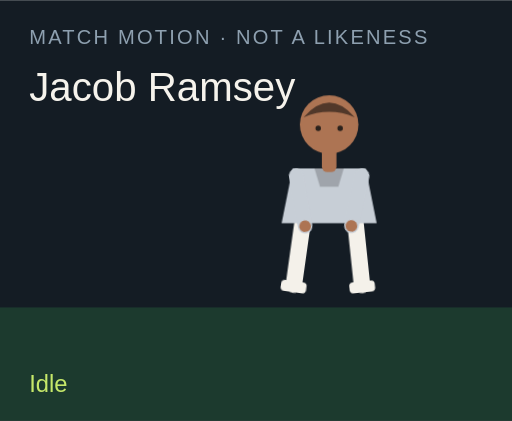
t = 0.00 s
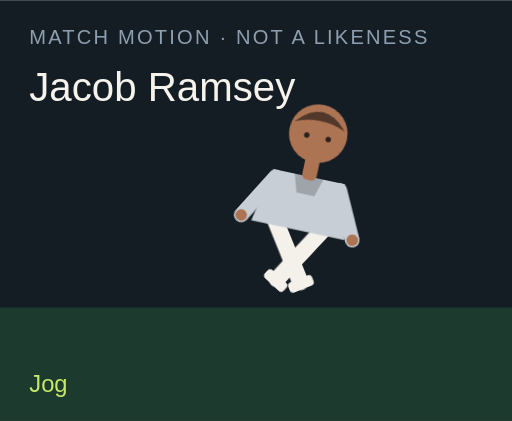
t = 1.50 s
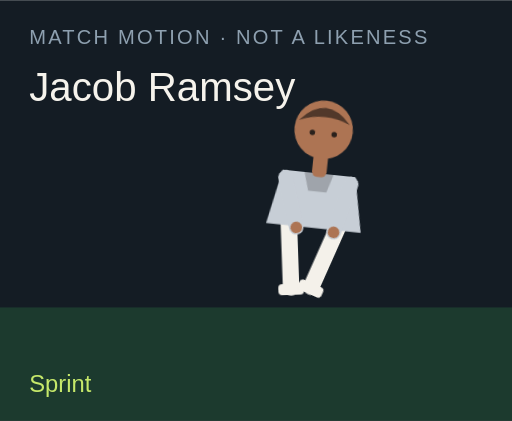
t = 3.00 s
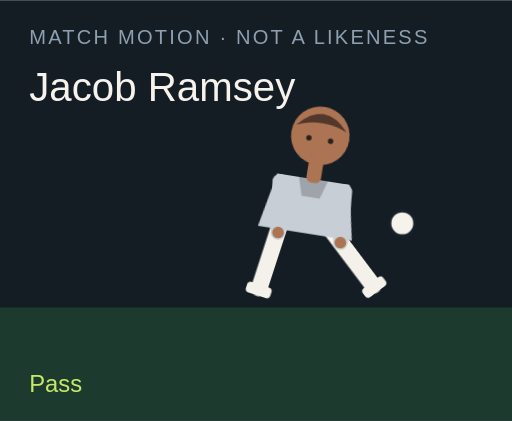
t = 4.50 s
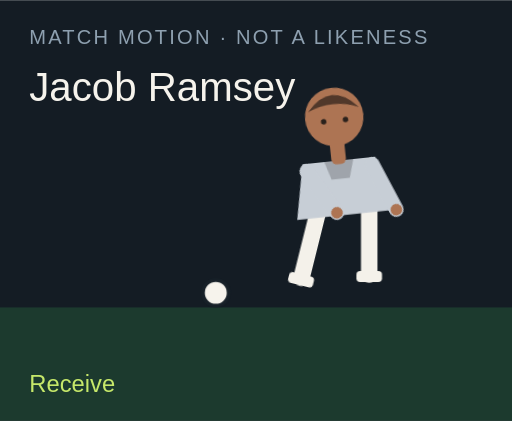
t = 6.00 s
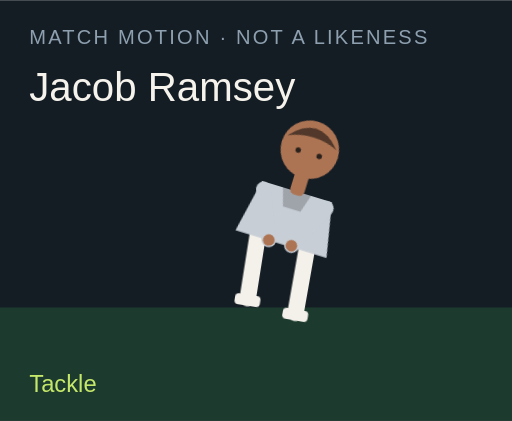
t = 7.50 s

The animated SVG that drew these frames (rendered in a browser with its animation timeline set to each time). Animation: 18 CSS @keyframes rules; one cycle of 9.00 s, repeats indefinitely.

<?xml version="1.0" encoding="UTF-8"?>
<svg xmlns="http://www.w3.org/2000/svg" viewBox="0 0 280 230" role="img">
  <style>@media (prefers-reduced-motion: reduce){animate,animateTransform{display:none}}</style>
  <rect width="280" height="230" fill="#141c24"/>
  <rect y="168" width="280" height="62" fill="#1c3a2e"/>
  <text x="16" y="24" fill="#8ea0b0" font-family="Arial,sans-serif" font-size="11" letter-spacing="1.2">MATCH MOTION · NOT A LIKENESS</text>
  <text x="16" y="55" fill="#f6f3ec" font-family="Impact,sans-serif" font-size="22">Jacob Ramsey</text>
  <circle r="7" fill="#f6f3ec" stroke="#172028" stroke-width="2" id="motion-55828" cx="150" cy="160" opacity="0">
    
    
    
  </circle>
  <g transform="translate(132 40)">
    <g id="motion-55850" transform="rotate(0 48 90)">
      
      <g id="motion-55852" transform="translate(0 0)">
        
        <g transform="translate(34 78)"><g id="motion-55854" transform="rotate(8)"><path d="M0 0 V38" stroke="#f4f1ea" stroke-width="9" stroke-linecap="round"/><rect x="-7" y="36" width="14" height="6" rx="2" fill="#f4f1ea"/></g></g>
        <g transform="translate(62 78)"><g id="motion-55856" transform="rotate(-6)"><path d="M0 0 V38" stroke="#f4f1ea" stroke-width="9" stroke-linecap="round"/><rect x="-7" y="36" width="14" height="6" rx="2" fill="#f4f1ea"/></g></g>
        <path d="M28 52 h40 l6 30 H22 Z" fill="#c7ced6"/>
        <path d="M40 52 h16 l-3 10 H43 Z" fill="#000" opacity=".2"/>
        <g transform="translate(30 56)"><g id="motion-55858" transform="rotate(-10)"><path d="M0 0 V28" stroke="#c7ced6" stroke-width="8" stroke-linecap="round"/><circle cx="0" cy="28" r="3.2" fill="#ad7453"/></g></g>
        <g transform="translate(66 56)"><g id="motion-55860" transform="rotate(12)"><path d="M0 0 V28" stroke="#c7ced6" stroke-width="8" stroke-linecap="round"/><circle cx="0" cy="28" r="3.2" fill="#ad7453"/></g></g>
        <rect x="44" y="40" width="8" height="14" rx="3" fill="#ad7453"/>
        <circle cx="48" cy="28" r="16" fill="#ad7453"/>
        <path d="M34 24 Q48 8 62 24 Q48 18 34 24" fill="#51382a"/>
        <circle cx="42" cy="30" r="1.5" fill="#2a211c"/><circle cx="54" cy="30" r="1.5" fill="#2a211c"/>
      </g>
    </g>
  </g>
  <text x="16" y="214" fill="#c6e86a" font-family="Arial,sans-serif" font-size="13" opacity="1" id="motion-55832">Idle</text><text x="16" y="214" fill="#c6e86a" font-family="Arial,sans-serif" font-size="13" opacity="0" id="motion-55834">Jog</text><text x="16" y="214" fill="#c6e86a" font-family="Arial,sans-serif" font-size="13" opacity="0" id="motion-55836">Sprint</text><text x="16" y="214" fill="#c6e86a" font-family="Arial,sans-serif" font-size="13" opacity="0" id="motion-55838">Dribble</text><text x="16" y="214" fill="#c6e86a" font-family="Arial,sans-serif" font-size="13" opacity="0" id="motion-55840">Pass</text><text x="16" y="214" fill="#c6e86a" font-family="Arial,sans-serif" font-size="13" opacity="0" id="motion-55842">Shoot</text><text x="16" y="214" fill="#c6e86a" font-family="Arial,sans-serif" font-size="13" opacity="0" id="motion-55844">Receive</text><text x="16" y="214" fill="#c6e86a" font-family="Arial,sans-serif" font-size="13" opacity="0" id="motion-55846">Tackle</text><text x="16" y="214" fill="#c6e86a" font-family="Arial,sans-serif" font-size="13" opacity="0" id="motion-55848">Arms wide</text>
<style>@keyframes track-55829{0%{cx:150px}11.1%{cx:156px}22.2%{cx:164px}33.300000000000004%{cx:142px}44.4%{cx:190px}55.60000000000001%{cx:250px}66.7%{cx:118px}77.8%{cx:150px}88.9%{cx:150px}100%{cx:150px}}@keyframes track-55830{0%{cy:160px}11.1%{cy:158px}22.2%{cy:154px}33.300000000000004%{cy:156px}44.4%{cy:148px}55.60000000000001%{cy:96px}66.7%{cy:160px}77.8%{cy:160px}88.9%{cy:160px}100%{cy:160px}}@keyframes track-55831{0%{opacity:0}11.1%{opacity:0}22.2%{opacity:0}33.300000000000004%{opacity:1}44.4%{opacity:1}55.60000000000001%{opacity:1}66.7%{opacity:1}77.8%{opacity:0}88.9%{opacity:0}100%{opacity:0}}@keyframes track-55833{0%{opacity:1}11.1%{opacity:0}22.2%{opacity:0}33.300000000000004%{opacity:0}44.4%{opacity:0}55.60000000000001%{opacity:0}66.7%{opacity:0}77.8%{opacity:0}88.9%{opacity:0}100%{opacity:1}}@keyframes track-55835{0%{opacity:0}11.1%{opacity:1}22.2%{opacity:0}33.300000000000004%{opacity:0}44.4%{opacity:0}55.60000000000001%{opacity:0}66.7%{opacity:0}77.8%{opacity:0}88.9%{opacity:0}100%{opacity:0}}@keyframes track-55837{0%{opacity:0}11.1%{opacity:0}22.2%{opacity:1}33.300000000000004%{opacity:0}44.4%{opacity:0}55.60000000000001%{opacity:0}66.7%{opacity:0}77.8%{opacity:0}88.9%{opacity:0}100%{opacity:0}}@keyframes track-55839{0%{opacity:0}11.1%{opacity:0}22.2%{opacity:0}33.300000000000004%{opacity:1}44.4%{opacity:0}55.60000000000001%{opacity:0}66.7%{opacity:0}77.8%{opacity:0}88.9%{opacity:0}100%{opacity:0}}@keyframes track-55841{0%{opacity:0}11.1%{opacity:0}22.2%{opacity:0}33.300000000000004%{opacity:0}44.4%{opacity:1}55.60000000000001%{opacity:0}66.7%{opacity:0}77.8%{opacity:0}88.9%{opacity:0}100%{opacity:0}}@keyframes track-55843{0%{opacity:0}11.1%{opacity:0}22.2%{opacity:0}33.300000000000004%{opacity:0}44.4%{opacity:0}55.60000000000001%{opacity:1}66.7%{opacity:0}77.8%{opacity:0}88.9%{opacity:0}100%{opacity:0}}@keyframes track-55845{0%{opacity:0}11.1%{opacity:0}22.2%{opacity:0}33.300000000000004%{opacity:0}44.4%{opacity:0}55.60000000000001%{opacity:0}66.7%{opacity:1}77.8%{opacity:0}88.9%{opacity:0}100%{opacity:0}}@keyframes track-55847{0%{opacity:0}11.1%{opacity:0}22.2%{opacity:0}33.300000000000004%{opacity:0}44.4%{opacity:0}55.60000000000001%{opacity:0}66.7%{opacity:0}77.8%{opacity:1}88.9%{opacity:0}100%{opacity:0}}@keyframes track-55849{0%{opacity:0}11.1%{opacity:0}22.2%{opacity:0}33.300000000000004%{opacity:0}44.4%{opacity:0}55.60000000000001%{opacity:0}66.7%{opacity:0}77.8%{opacity:0}88.9%{opacity:1}100%{opacity:0}}@keyframes track-55851{0%{transform:rotate(0deg)}11.1%{transform:rotate(8deg)}22.2%{transform:rotate(16deg)}33.300000000000004%{transform:rotate(6deg)}44.4%{transform:rotate(4deg)}55.60000000000001%{transform:rotate(14deg)}66.7%{transform:rotate(-6deg)}77.8%{transform:rotate(34deg)}88.9%{transform:rotate(0deg)}100%{transform:rotate(0deg)}}@keyframes track-55853{0%{transform:translate(0px,0px)}11.1%{transform:translate(0px,-3px)}22.2%{transform:translate(0px,-6px)}33.300000000000004%{transform:translate(0px,-2px)}44.4%{transform:translate(0px,2px)}55.60000000000001%{transform:translate(0px,-4px)}66.7%{transform:translate(0px,1px)}77.8%{transform:translate(0px,10px)}88.9%{transform:translate(0px,-8px)}100%{transform:translate(0px,0px)}}@keyframes track-55855{0%{transform:rotate(8deg)}11.1%{transform:rotate(-26deg)}22.2%{transform:rotate(-42deg)}33.300000000000004%{transform:rotate(-8deg)}44.4%{transform:rotate(6deg)}55.60000000000001%{transform:rotate(12deg)}66.7%{transform:rotate(20deg)}77.8%{transform:rotate(-8deg)}88.9%{transform:rotate(-8deg)}100%{transform:rotate(8deg)}}@keyframes track-55857{0%{transform:rotate(-6deg)}11.1%{transform:rotate(24deg)}22.2%{transform:rotate(38deg)}33.300000000000004%{transform:rotate(18deg)}44.4%{transform:rotate(-38deg)}55.60000000000001%{transform:rotate(-54deg)}66.7%{transform:rotate(6deg)}77.8%{transform:rotate(-22deg)}88.9%{transform:rotate(8deg)}100%{transform:rotate(-6deg)}}@keyframes track-55859{0%{transform:rotate(-10deg)}11.1%{transform:rotate(24deg)}22.2%{transform:rotate(36deg)}33.300000000000004%{transform:rotate(-18deg)}44.4%{transform:rotate(10deg)}55.60000000000001%{transform:rotate(-24deg)}66.7%{transform:rotate(-30deg)}77.8%{transform:rotate(12deg)}88.9%{transform:rotate(-58deg)}100%{transform:rotate(-10deg)}}@keyframes track-55861{0%{transform:rotate(12deg)}11.1%{transform:rotate(-20deg)}22.2%{transform:rotate(-32deg)}33.300000000000004%{transform:rotate(14deg)}44.4%{transform:rotate(-26deg)}55.60000000000001%{transform:rotate(18deg)}66.7%{transform:rotate(-22deg)}77.8%{transform:rotate(-6deg)}88.9%{transform:rotate(58deg)}100%{transform:rotate(12deg)}}@media(prefers-reduced-motion:no-preference){#motion-55828{animation:track-55829 9s linear infinite both,track-55830 9s linear infinite both,track-55831 9s steps(1,end) infinite both}#motion-55832{animation:track-55833 9s steps(1,end) infinite both}#motion-55834{animation:track-55835 9s steps(1,end) infinite both}#motion-55836{animation:track-55837 9s steps(1,end) infinite both}#motion-55838{animation:track-55839 9s steps(1,end) infinite both}#motion-55840{animation:track-55841 9s steps(1,end) infinite both}#motion-55842{animation:track-55843 9s steps(1,end) infinite both}#motion-55844{animation:track-55845 9s steps(1,end) infinite both}#motion-55846{animation:track-55847 9s steps(1,end) infinite both}#motion-55848{animation:track-55849 9s steps(1,end) infinite both}#motion-55850{animation:track-55851 9s linear infinite both}#motion-55852{animation:track-55853 9s linear infinite both}#motion-55854{animation:track-55855 9s linear infinite both}#motion-55856{animation:track-55857 9s linear infinite both}#motion-55858{animation:track-55859 9s linear infinite both}#motion-55860{animation:track-55861 9s linear infinite both}}</style></svg>
